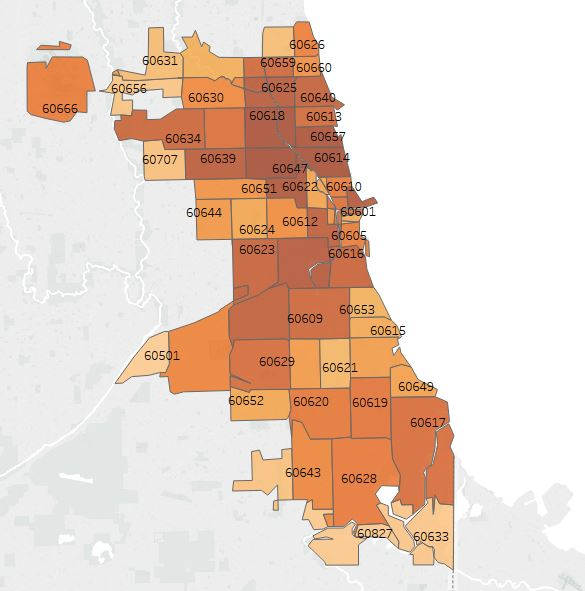

Data behind this chart, as committed beside it:
Zip, Results
60501, 1
60601, 1607
60602, 716
60603, 850
60604, 686
60605, 1361
60606, 1610
60607, 2273
60608, 2435
60609, 1962
60610, 1438
60611, 2593
60612, 1287
60613, 1844
60614, 2919
60615, 900
60616, 2100
60617, 1789
60618, 2915
60619, 1590
60620, 1575
60621, 706
60622, 2658
60623, 2108
60624, 905
60625, 2388
60626, 1350
60628, 1530
60629, 1834
60630, 1318
60631, 659
60632, 2153
60633, 148
60634, 1981
60636, 1047
60637, 1015
60638, 1336
60639, 2350
60640, 2110
60641, 1747
60642, 932
60643, 1335
60644, 1053
60645, 596
60646, 787
60647, 2987
60649, 1006
60651, 1218
60652, 905
60653, 765
60654, 1689
60655, 395
60656, 380
60657, 2797
60659, 1864
60660, 1284
60661, 1133
60666, 1361
60707, 496
60827, 68
